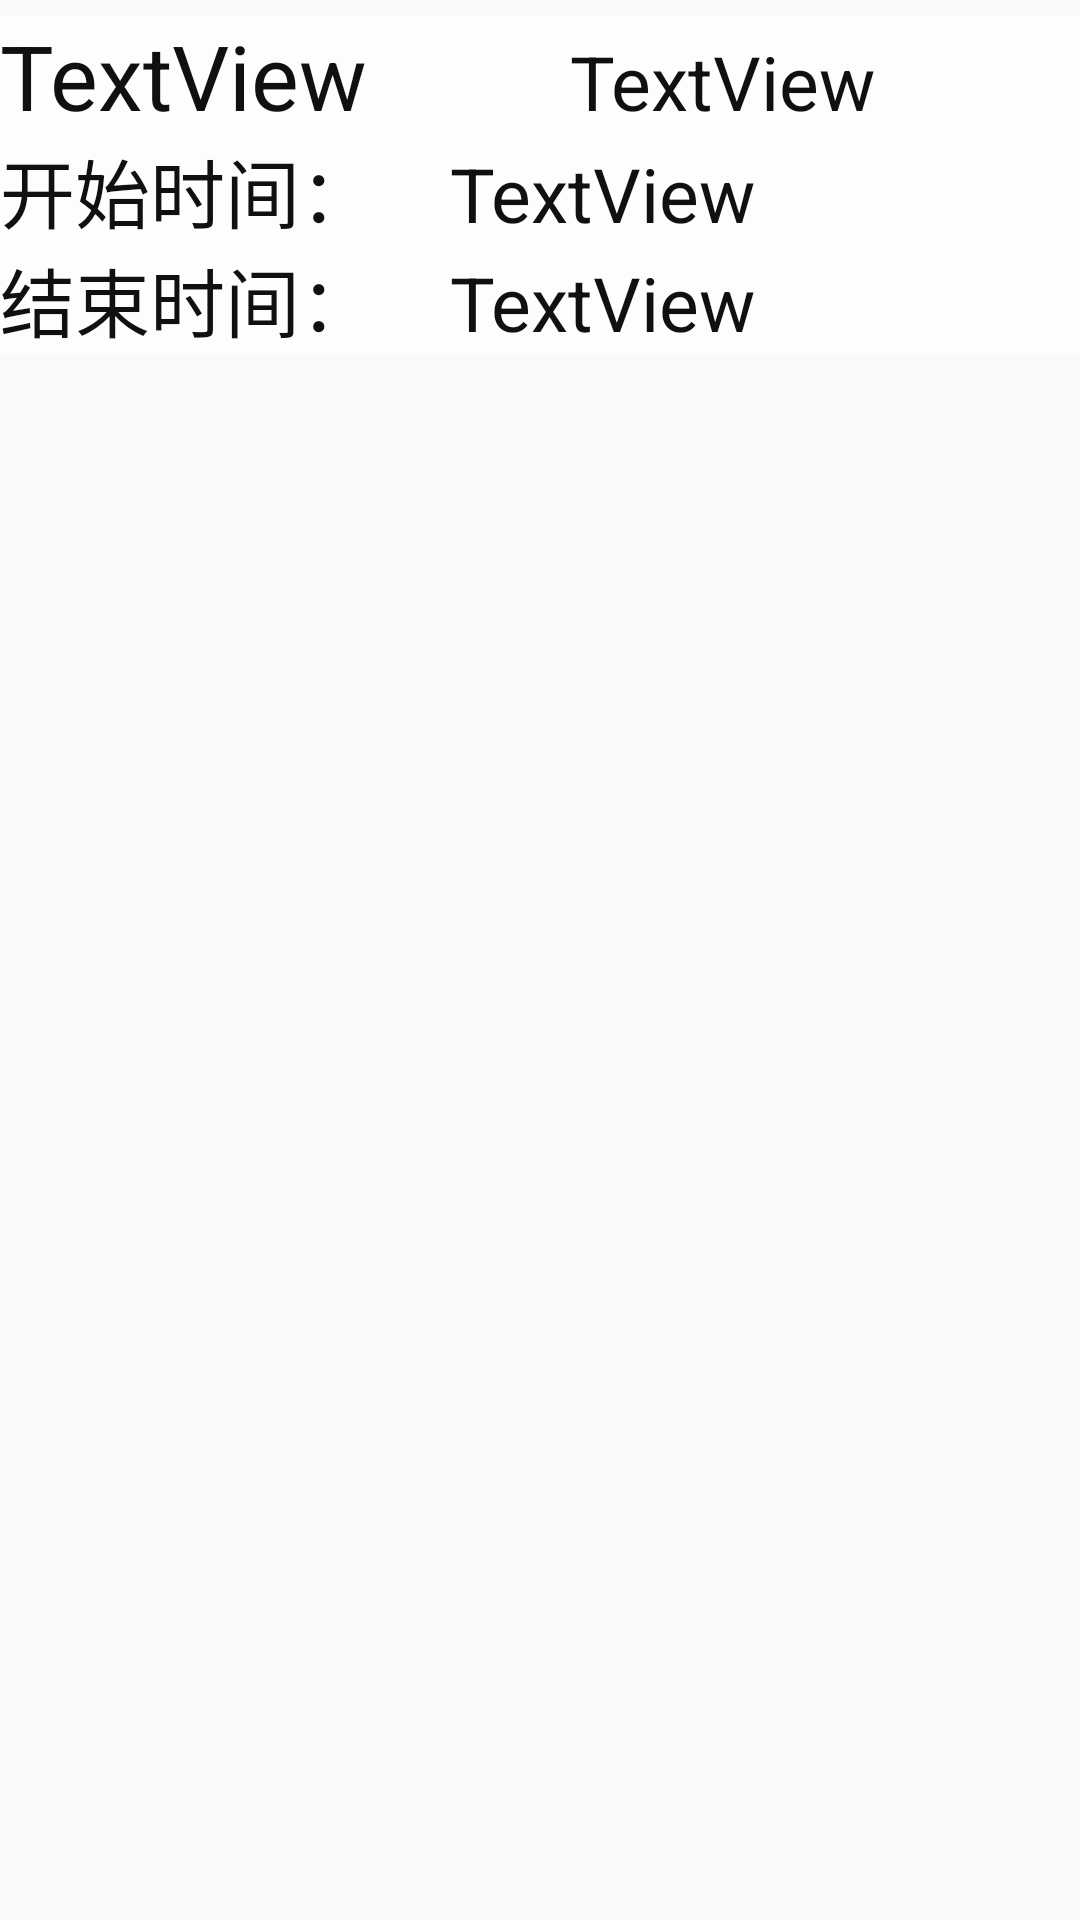

Here is an Android app screen rendered from its layout file. Give the layout XML and the strings, colors and styles it references.
<!-- AndroidManifest.xml: application theme AppTheme -->
<!-- res/layout/plan_home_item.xml -->
<?xml version="1.0" encoding="utf-8"?>
<LinearLayout xmlns:android="http://schemas.android.com/apk/res/android"
    android:layout_width="match_parent"
    android:layout_height="wrap_content"
    android:layout_marginTop="5dp"
    android:orientation="vertical">

    <LinearLayout
        android:layout_width="match_parent"
        android:layout_height="wrap_content"
        android:background="#99FFFFFF"
        android:layout_marginTop="5dp"
        android:orientation="horizontal">

        <TextView
            android:id="@+id/textView_type"
            android:layout_width="wrap_content"
            android:layout_height="wrap_content"
            android:layout_weight="1"
            android:drawableLeft="@drawable/ic_airplay_black_24dp"
            android:drawableTint="@color/icon"
            android:textColor="@color/words"
            android:text="TextView"
            android:textSize="30sp" />

        <TextView
            android:id="@+id/textView_state"
            android:layout_width="wrap_content"
            android:layout_height="wrap_content"
            android:layout_weight="1"
            android:text="TextView"
            android:textColor="@color/words"
            android:textSize="25sp" />

    </LinearLayout>

    <LinearLayout
        android:layout_width="match_parent"
        android:layout_height="wrap_content"
        android:background="#99FFFFFF"
        android:orientation="vertical">

        <LinearLayout
            android:layout_width="match_parent"
            android:layout_height="match_parent"
            android:layout_weight="1"
            android:orientation="horizontal">

            <TextView
                android:id="@+id/textView17"
                android:layout_width="300dp"
                android:layout_height="wrap_content"
                android:layout_weight="1"
                android:drawableLeft="@drawable/ic_time_black_24dp"
                android:drawableTint="@color/icon"
                android:text="开始时间："
                android:textColor="@color/words"
                android:textSize="25sp" />

            <TextView
                android:id="@+id/textView_startTime"
                android:layout_width="match_parent"
                android:layout_height="wrap_content"
                android:layout_weight="1"
                android:textColor="@color/words"
                android:text="TextView"
                android:textSize="25sp" />
        </LinearLayout>

        <LinearLayout
            android:layout_width="match_parent"
            android:layout_height="match_parent"
            android:layout_weight="1"
            android:orientation="horizontal">

            <TextView
                android:id="@+id/textView16"
                android:layout_width="300dp"
                android:layout_height="wrap_content"
                android:layout_weight="1"
                android:textColor="@color/words"
                android:drawableLeft="@drawable/ic_time_black_24dp"
                android:drawableTint="@color/icon"
                android:text="结束时间："
                android:textSize="25sp" />

            <TextView
                android:id="@+id/textView_endTime"
                android:layout_width="match_parent"
                android:layout_height="wrap_content"
                android:layout_weight="1"
                android:textColor="@color/words"
                android:text="TextView"
                android:textSize="25sp" />
        </LinearLayout>

    </LinearLayout>

</LinearLayout>
<!-- resources referenced by this layout -->
<resources>
  <color name="icon">#74BCF8</color>
  <color name="words">#0F1011</color>
  <style name="AppTheme" parent="Theme.AppCompat.Light.DarkActionBar">
          
          <item name="colorPrimary">@color/colorPrimary</item>
          <item name="colorPrimaryDark">@color/colorPrimaryDark</item>
          <item name="colorAccent">@color/colorAccent</item>
          <item name="icon">@color/icon</item>
      </style>
  <color name="colorPrimary">#c6bfaf</color>
  <color name="colorPrimaryDark">#00574B</color>
  <color name="colorAccent">#D81B60</color>
</resources>
